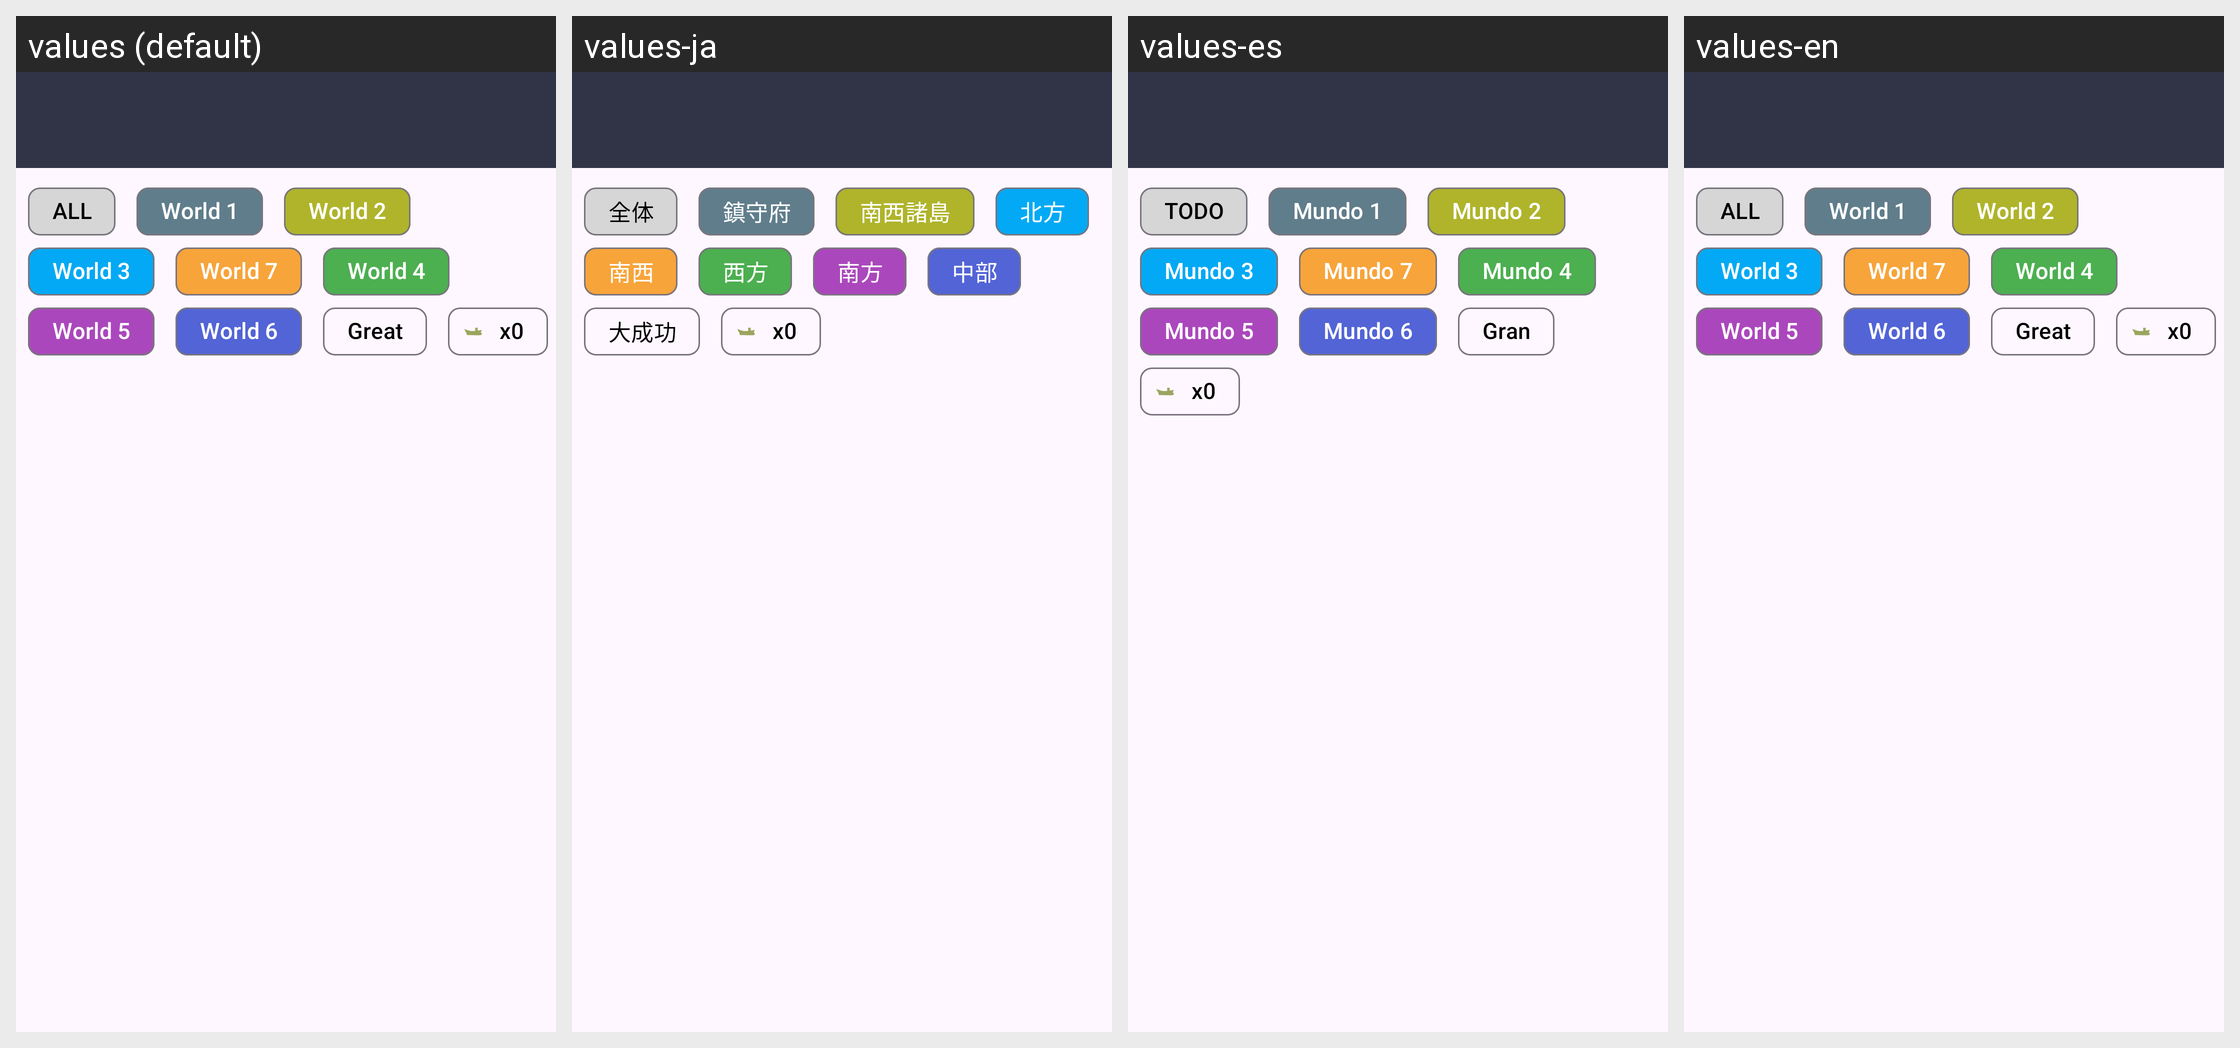

For this localized Android screen grid, give each drawn string resource with its value in every locale shown.
Android screen res/layout/activity_expeditiontable_list.xml rendered under 4 locales, left to right: values (default), values-ja, values-es, values-en. Device: Nexus 5 (rendered at 1080×1920; each locale shown at half size, 540×960, under a caption strip naming it); theme AppTheme.
Other locales in the repository, not shown: values-ko, values-zh-rCN, values-zh-rTW.
Strings drawn on this screen, with the default value and each locale's value (text and hints the layout hard-codes, and strings that could not be matched under every locale, appear in the picture but are not listed):

expdtable_btn_w0
  values: ALL
  values-ja: 全体
  values-es: TODO
  values-en: ALL  [not translated; the default value is used]

expdtable_btn_w1
  values: World 1
  values-ja: 鎮守府
  values-es: Mundo 1
  values-en: World 1  [not translated; the default value is used]

expdtable_btn_w2
  values: World 2
  values-ja: 南西諸島
  values-es: Mundo 2
  values-en: World 2  [not translated; the default value is used]

expdtable_btn_w3
  values: World 3
  values-ja: 北方
  values-es: Mundo 3
  values-en: World 3  [not translated; the default value is used]

expdtable_btn_w7
  values: World 7
  values-ja: 南西
  values-es: Mundo 7
  values-en: World 7  [not translated; the default value is used]

expdtable_btn_w4
  values: World 4
  values-ja: 西方
  values-es: Mundo 4
  values-en: World 4  [not translated; the default value is used]

expdtable_btn_w5
  values: World 5
  values-ja: 南方
  values-es: Mundo 5
  values-en: World 5  [not translated; the default value is used]

expdtable_btn_w6
  values: World 6
  values-ja: 中部
  values-es: Mundo 6
  values-en: World 6  [not translated; the default value is used]

expdtable_btn_s2
  values: Great
  values-ja: 大成功
  values-es: Gran
  values-en: Great  [not translated; the default value is used]
